Image classification data set "NaiveBayes" (Natasyaamb/Tugas-Akhir-Naive-Bayes on GitHub). Class labels (5): bercak daun, daun berkerut, daun berputar, daun menggulung, daun menguning.

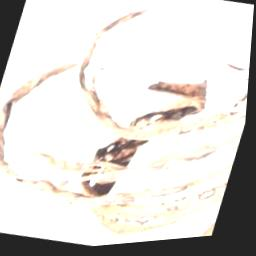
Label: daun menggulung

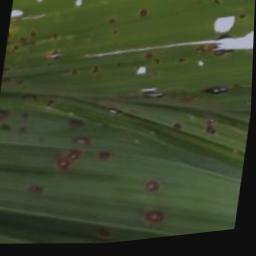
Label: bercak daun

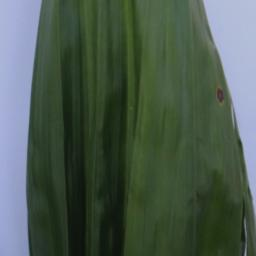
Label: daun berkerut

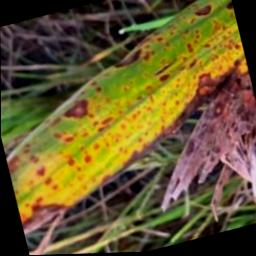
Label: daun menguning

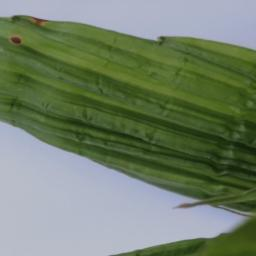
Label: daun berkerut

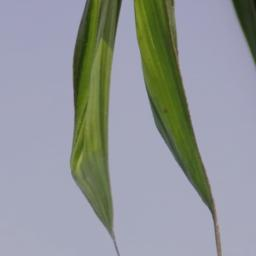
Label: daun berputar
